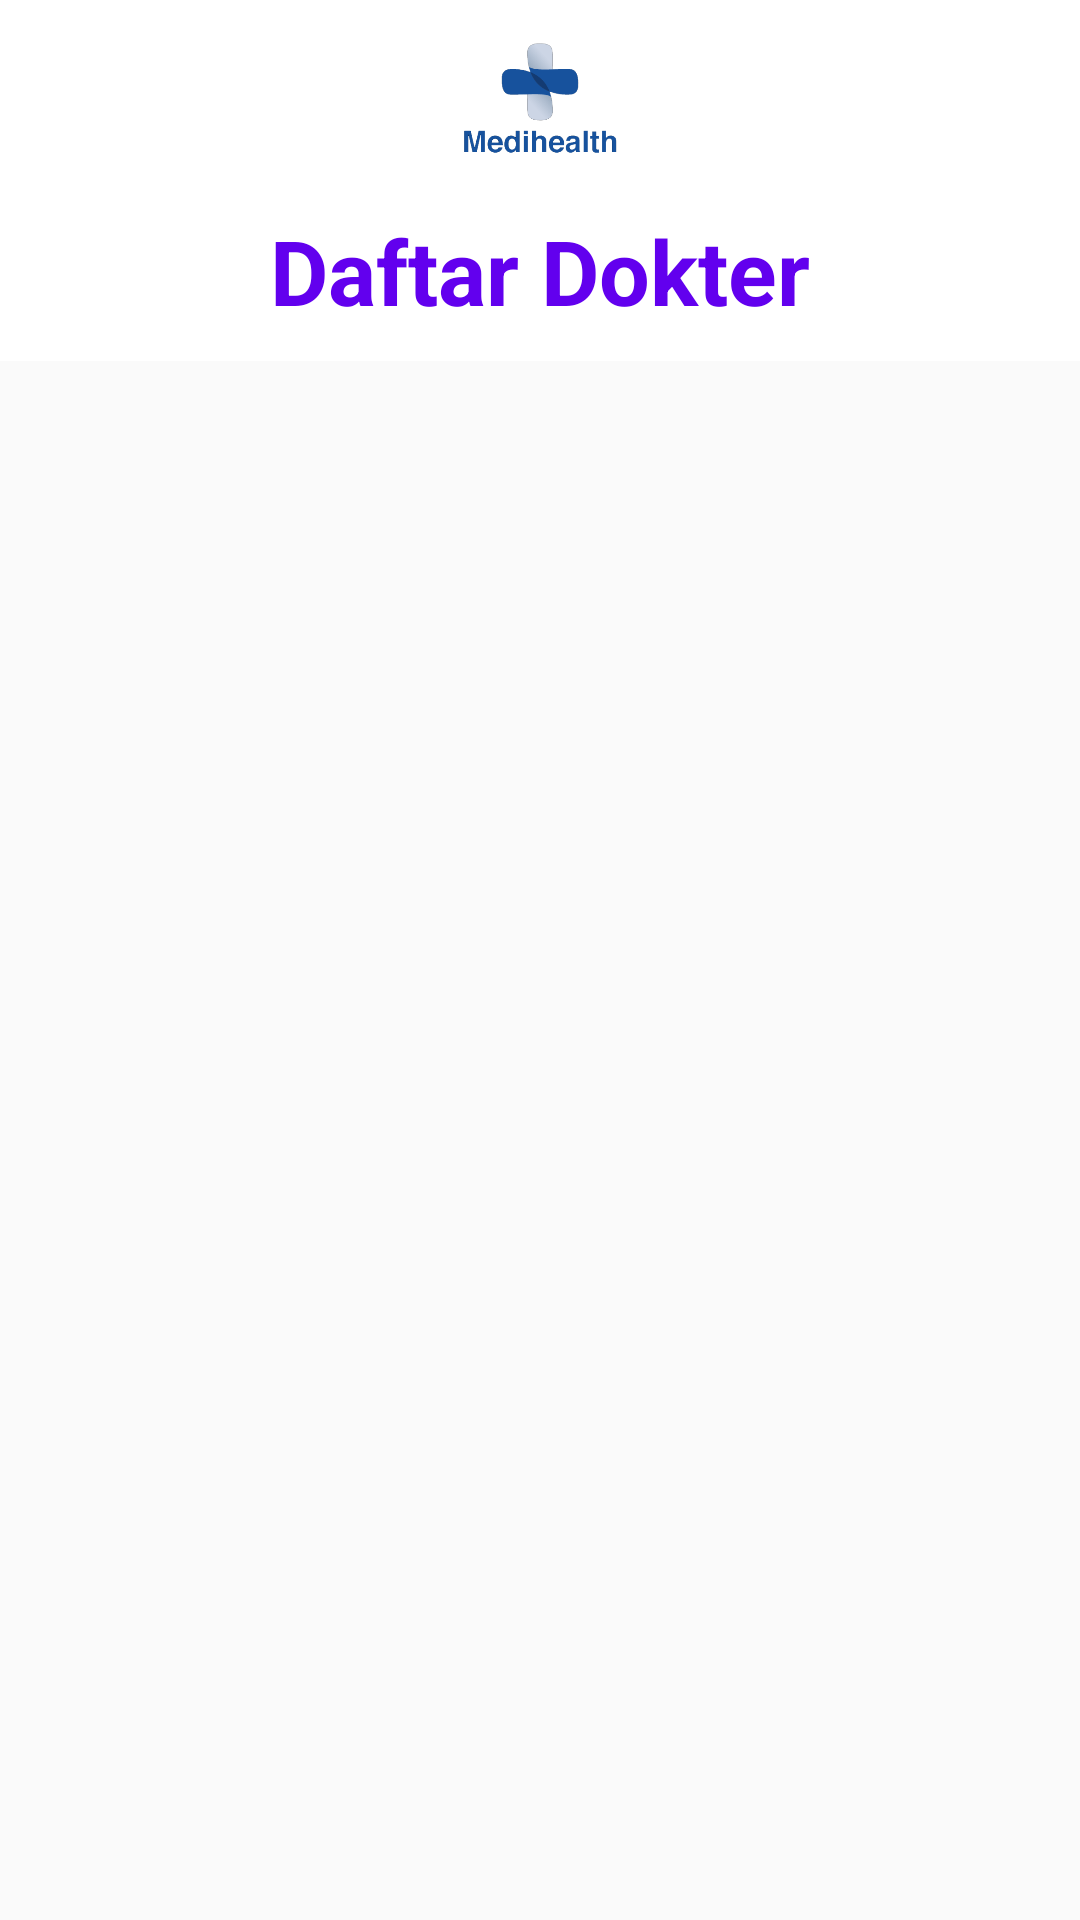

Here is an Android app screen rendered from its layout file. Give the layout XML and the strings, colors and styles it references.
<!-- AndroidManifest.xml: application theme Theme.Medihealth -->
<!-- res/layout/activity_jadwal_dokter.xml -->
<?xml version="1.0" encoding="utf-8"?>
<LinearLayout xmlns:android="http://schemas.android.com/apk/res/android"
    xmlns:app="http://schemas.android.com/apk/res-auto"
    xmlns:tools="http://schemas.android.com/tools"
    android:layout_width="match_parent"
    android:layout_height="match_parent"
    tools:context=".JadwalDokterActivity"
    android:orientation="vertical">

    <ImageView
        android:id="@+id/gambar"
        android:layout_width="wrap_content"
        android:layout_height="70dp"
        android:layout_marginTop="0dp"
        android:src="@drawable/logo"
        app:layout_constraintEnd_toEndOf="parent"
        app:layout_constraintStart_toStartOf="parent"
        app:layout_constraintTop_toTopOf="parent"/>

    <TextView
        android:id="@+id/judul"
        android:layout_width="wrap_content"
        android:layout_height="wrap_content"
        android:layout_marginTop="0dp"
        android:text="Daftar Dokter"
        android:textColor="@color/colorPrimary"
        android:textSize="30sp"
        android:textStyle="bold"
        android:layout_gravity="center"
        app:layout_constraintEnd_toEndOf="parent"
        app:layout_constraintHorizontal_bias="0.496"
        app:layout_constraintStart_toStartOf="parent"
        app:layout_constraintTop_toTopOf="@+id/gambar" />











    <androidx.recyclerview.widget.RecyclerView
        android:id="@+id/recyclerViewDokter"
        android:layout_width="match_parent"
        android:layout_height="match_parent"
        tools:layout_editor_absoluteX="100dp"
        tools:layout_editor_absoluteY="148dp"
        android:layout_marginTop="10dp"
        android:background="@color/graylight"/>

</LinearLayout>
<!-- resources referenced by this layout -->
<resources>
  <color name="colorPrimary">#6200EE</color>
  <color name="graylight">#fafafa </color>
  <!-- drawable kolom (drawable) -->
  <?xml version="1.0" encoding="utf-8"?>
  <shape xmlns:android="http://schemas.android.com/apk/res/android">
      <solid android:color="#FFFFFF"/>
      <stroke android:width="1dp"/>
      <corners android:radius="10dp"/>
  </shape>
  <!-- drawable logo: png bitmap (drawable, 33639 bytes) -->
  <style name="Theme.Medihealth" parent="Theme.MaterialComponents.DayNight.DarkActionBar">
          
          <item name="colorPrimary">@color/purple_500</item>
          <item name="colorPrimaryVariant">@color/purple_700</item>
          <item name="colorOnPrimary">@color/white</item>
          
          <item name="colorSecondary">@color/teal_200</item>
          <item name="colorSecondaryVariant">@color/teal_700</item>
          <item name="colorOnSecondary">@color/black</item>
          
          <item name="android:statusBarColor" tools:targetApi="l">?attr/colorPrimaryVariant</item>
          
  
  
      </style>
  <color name="purple_500">#FF6200EE</color>
  <color name="purple_700">#FF3700B3</color>
  <color name="white">#FFFFFFFF</color>
  <color name="teal_200">#FF03DAC5</color>
  <color name="teal_700">#FF018786</color>
  <color name="black">#FF000000</color>
</resources>
